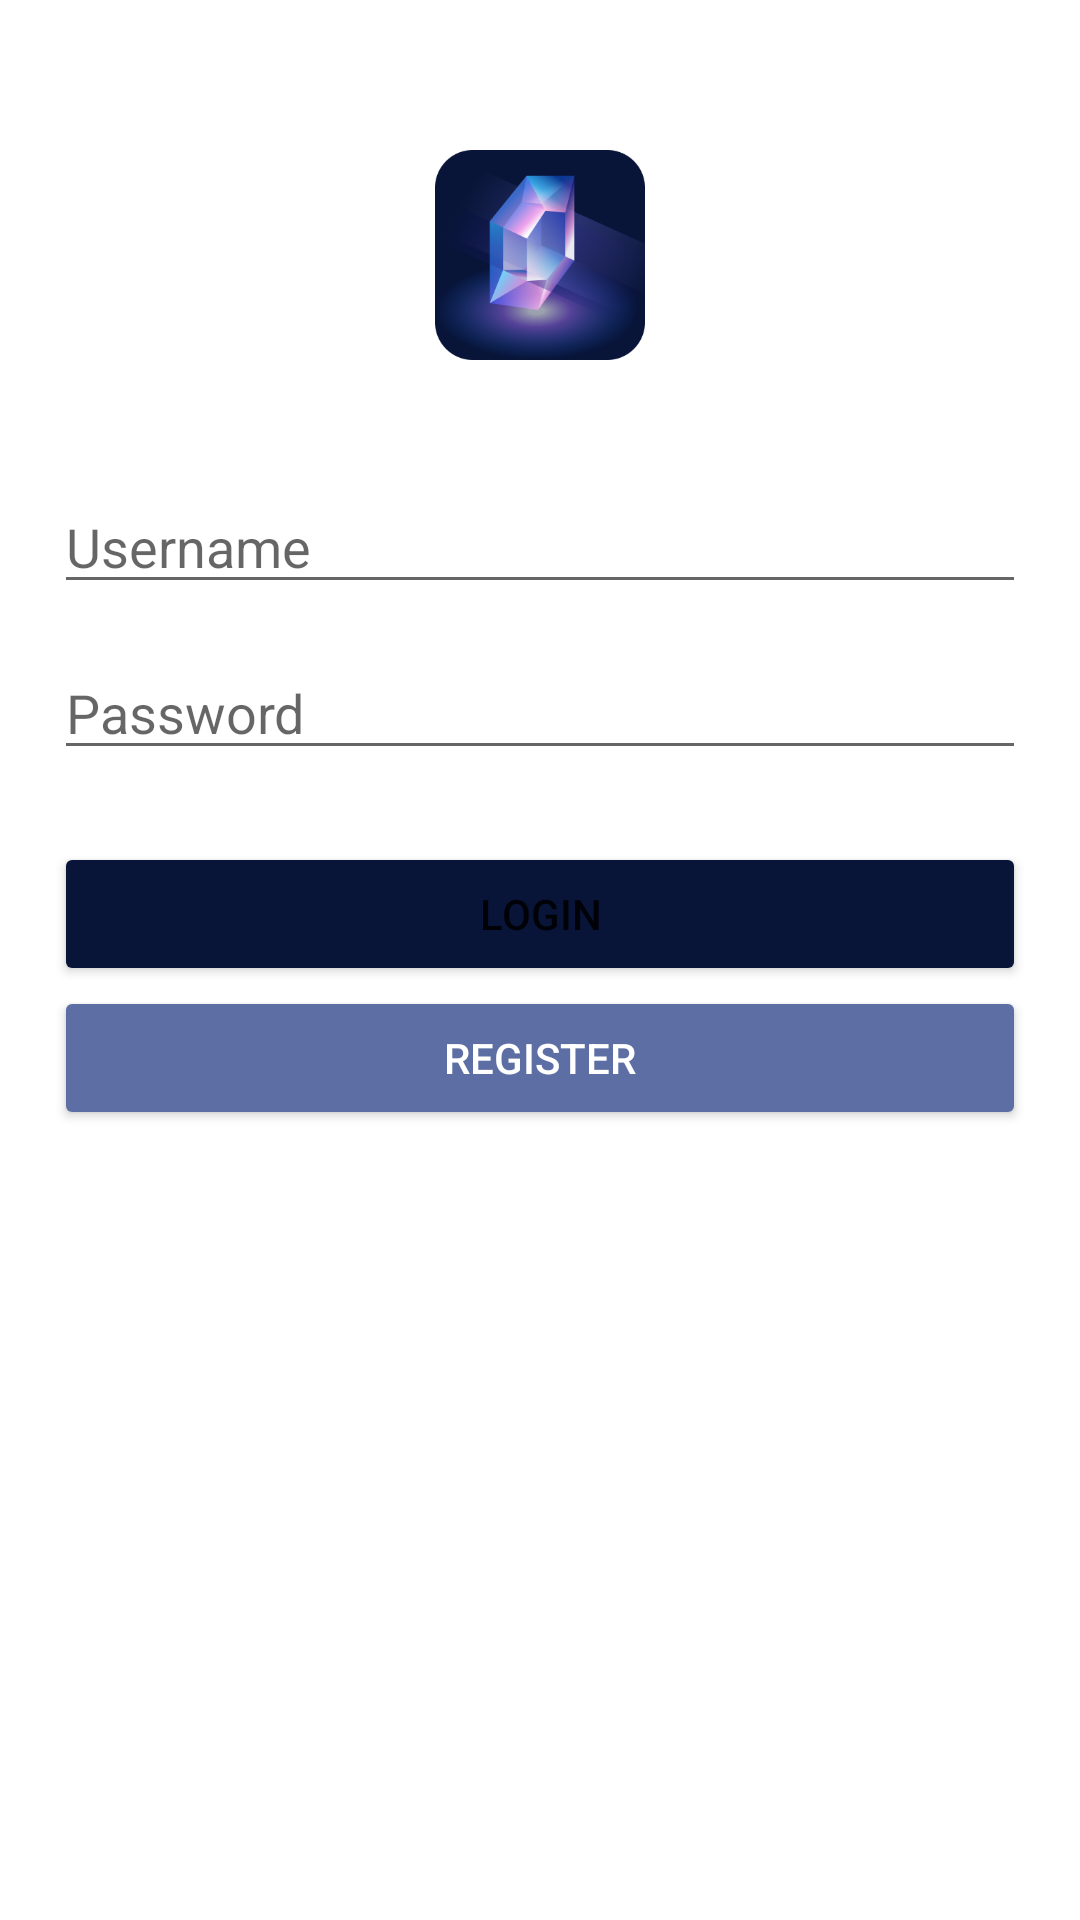

Android layout source for this screen:
<!-- AndroidManifest.xml: application theme Theme.Diamond_10119005 -->
<!-- res/layout/activity_login.xml -->
<?xml version="1.0" encoding="utf-8"?>
<RelativeLayout xmlns:android="http://schemas.android.com/apk/res/android"
    xmlns:app="http://schemas.android.com/apk/res-auto"
    xmlns:tools="http://schemas.android.com/tools"
    android:layout_width="match_parent"
    android:layout_height="match_parent"
    tools:context=".LoginActivity">

    <LinearLayout
        android:id="@+id/linear_logo"
        android:layout_width="wrap_content"
        android:layout_height="wrap_content"
        android:layout_centerHorizontal="true"
        android:orientation="vertical">

        <ImageView
            android:layout_width="70dp"
            android:layout_height="70dp"
            android:layout_gravity="center_horizontal"
            android:layout_marginTop="50dp"
            android:src="@drawable/logo"/>


    </LinearLayout>

    <LinearLayout
        android:layout_width="match_parent"
        android:layout_height="wrap_content"
        android:layout_below="@id/linear_logo"
        android:layout_marginTop="40dp"
        android:orientation="vertical"
        android:layout_marginHorizontal="18dp">


        <EditText
            android:id="@+id/username_login"
            android:layout_width="match_parent"
            android:layout_height="wrap_content"
            android:hint="Username" />

        <EditText
            android:id="@+id/password_login"
            android:layout_width="match_parent"
            android:layout_height="wrap_content"
            android:hint="Password"
            android:layout_marginTop="14dp"
            android:inputType="textPassword"/>

        <Button
            android:id="@+id/btn_login"
            android:layout_width="match_parent"
            android:layout_height="wrap_content"
            android:text="Login"
            android:layout_marginTop="24dp"
            android:backgroundTint="@color/black"/>

        <Button
            android:id="@+id/btn_goto_regis"
            android:layout_width="match_parent"
            android:layout_height="wrap_content"
            android:text="Register"
            android:textColor="@color/white"
            android:backgroundTint="@color/grey"
            />

        <TextView
            android:id="@+id/login_alert"
            android:layout_width="match_parent"
            android:layout_height="wrap_content"
            android:layout_below="@id/btn_goto_regis"
            android:layout_marginTop="10dp"
            android:text="Username atau kata Sandi Salah"
            android:textAlignment="center"
            android:textColor="#EA2E2E"
            android:visibility="invisible" />
    </LinearLayout>
</RelativeLayout>
<!-- resources referenced by this layout -->
<resources>
  <color name="black">#081438</color>
  <color name="grey">#5C6EA3</color>
  <color name="white">#FFFFFFFF</color>
  <!-- drawable logo: png bitmap (drawable, 70168 bytes) -->
  <style name="Theme.Diamond_10119005" parent="Theme.MaterialComponents.DayNight.DarkActionBar">
          
          <item name="colorPrimary">@color/purple_500</item>
          <item name="colorPrimaryVariant">@color/purple_700</item>
          <item name="colorOnPrimary">@color/white</item>
          
          <item name="colorSecondary">@color/teal_200</item>
          <item name="colorSecondaryVariant">@color/teal_700</item>
          <item name="colorOnSecondary">@color/black</item>
          
          <item name="android:statusBarColor" tools:targetApi="l">?attr/colorPrimaryVariant</item>
          
      </style>
  <color name="purple_500">#FF6200EE</color>
  <color name="purple_700">#FF3700B3</color>
  <color name="teal_200">#FF03DAC5</color>
  <color name="teal_700">#FF018786</color>
</resources>
